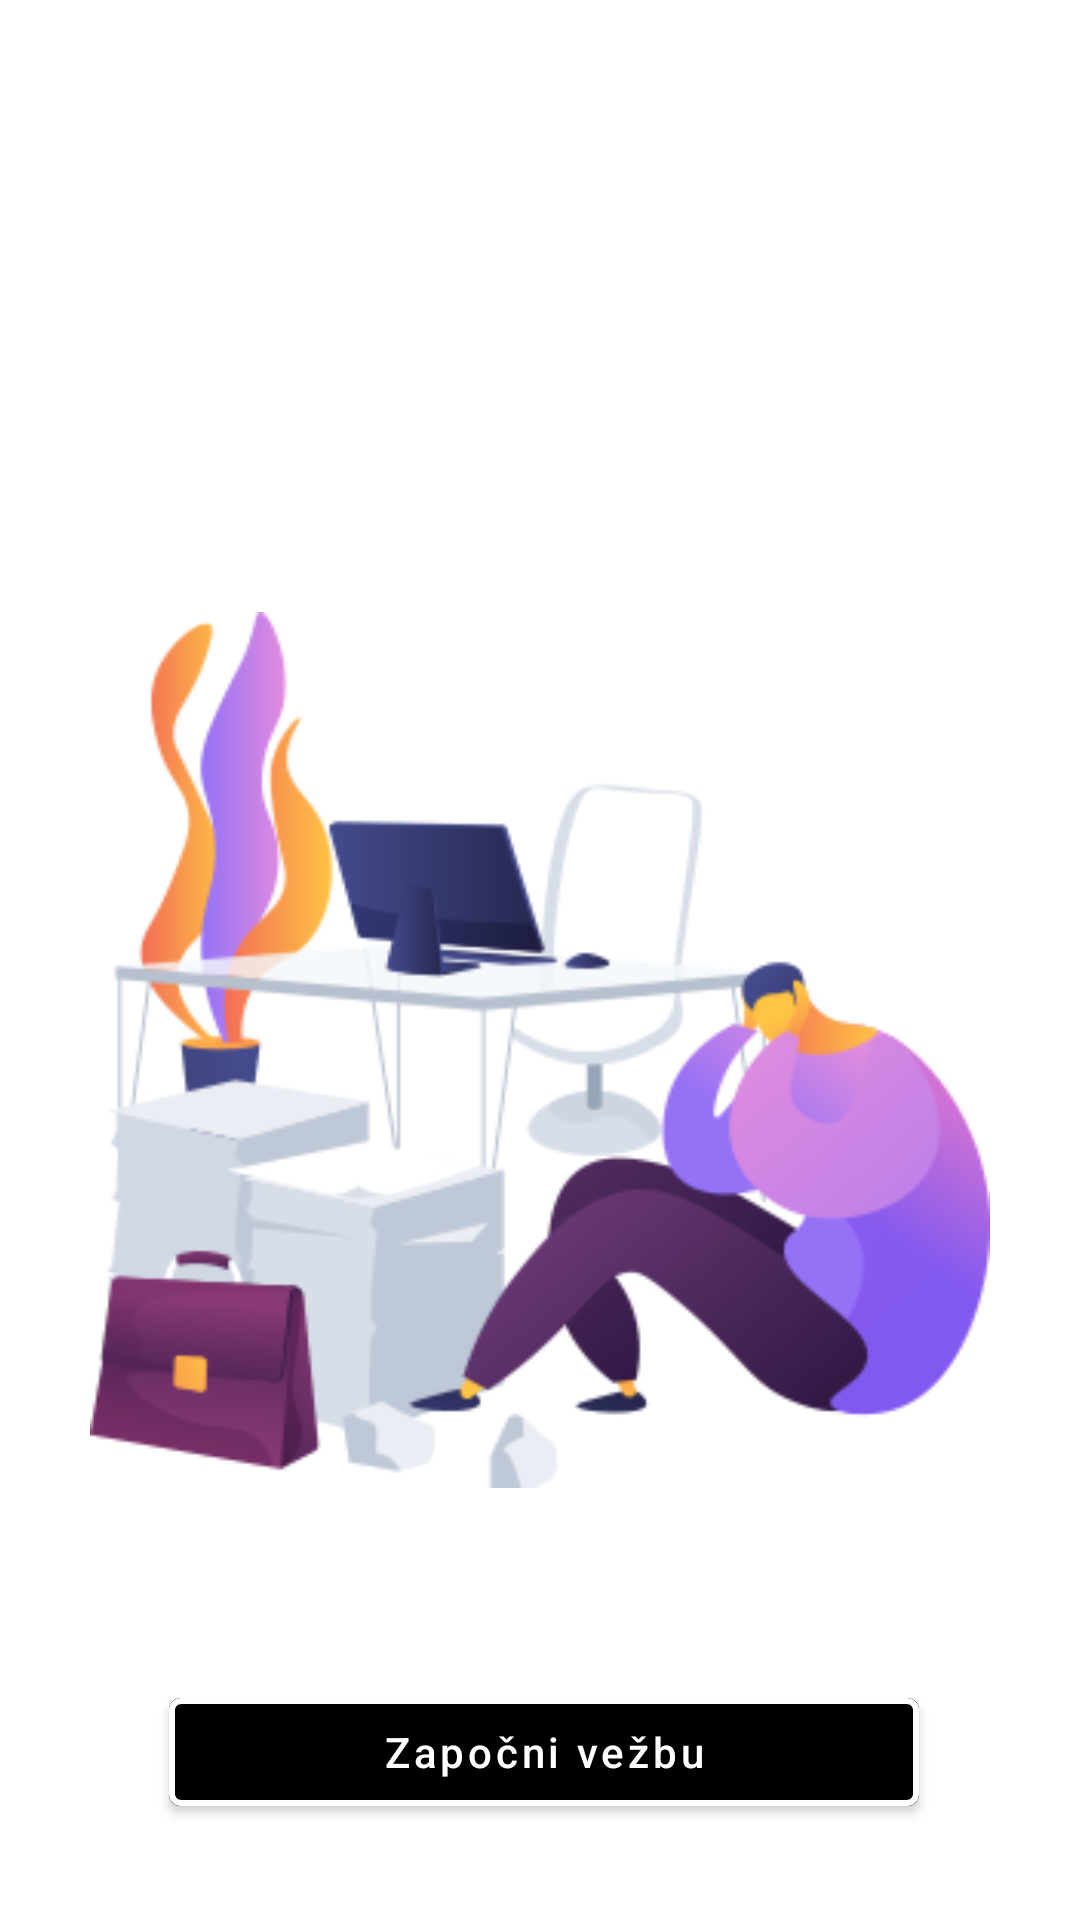

Reconstruct the res/layout file that produces this screen, plus the resources it refers to.
<!-- AndroidManifest.xml: application theme Theme.DemoApp -->
<!-- res/layout/activity_artboard_fourth.xml -->
<?xml version="1.0" encoding="utf-8"?>
<androidx.constraintlayout.widget.ConstraintLayout xmlns:android="http://schemas.android.com/apk/res/android"
    xmlns:app="http://schemas.android.com/apk/res-auto"
    xmlns:tools="http://schemas.android.com/tools"
    android:layout_width="match_parent"
    android:layout_height="match_parent"
    android:background="@color/cardArtboard3"
    tools:context=".ArtboardFourth"
    android:padding="30dp">


        <ImageButton
            android:id="@+id/backArrow"
            android:layout_width="wrap_content"
            android:layout_height="wrap_content"
            app:srcCompat="@drawable/ic_baseline_arrow_back"
            android:backgroundTint="@color/cardArtboard3"
            app:layout_constraintTop_toTopOf="parent"
            app:layout_constraintStart_toStartOf="parent"
            app:layout_constraintBottom_toTopOf="@+id/naslovA4"/>

        <ImageView
            android:id="@+id/userImg"
            android:layout_width="35dp"
            android:layout_height="35dp"
            android:src="@drawable/user"
            app:layout_constraintBottom_toTopOf="@id/naslovA4"
            app:layout_constraintEnd_toEndOf="parent"
            app:layout_constraintTop_toTopOf="parent"
            app:layout_constraintVertical_bias="0.204"></ImageView>

        <TextView
            android:id="@+id/naslovA4"
            android:layout_width="wrap_content"
            android:layout_height="wrap_content"
            android:text="Smanji anksioznost"
            android:textColor="@color/white"
            android:textStyle="bold"
            android:layout_marginTop="20dp"
            app:layout_constraintTop_toBottomOf="@id/backArrow"
            app:layout_constraintStart_toStartOf="parent"
            app:layout_constraintBottom_toTopOf="@id/opisA4">

        </TextView>

        <TextView
            android:layout_width="wrap_content"
            android:layout_height="wrap_content"
            android:id="@+id/opisA4"
            android:text="@string/loremIpsum"
            android:textColor="@color/white"
            android:layout_marginTop="30dp"
            app:layout_constraintTop_toBottomOf="@id/naslovA4"
            app:layout_constraintStart_toStartOf="parent">

        </TextView>


        <ImageView
            android:id="@+id/imageA4"
            android:layout_width="300dp"
            android:layout_height="300dp"
            android:layout_marginTop="60dp"
            app:layout_constraintBottom_toBottomOf="parent"
            app:layout_constraintEnd_toEndOf="parent"
            app:layout_constraintHorizontal_bias="0.5"
            app:layout_constraintStart_toStartOf="parent"
            app:layout_constraintTop_toTopOf="parent"
            app:srcCompat="@drawable/smanji_anksioznost">

        </ImageView>

        <com.google.android.material.button.MaterialButton
            android:id="@+id/btn_zapocniVezbu"
            android:layout_width="250dp"
            android:layout_height="wrap_content"
            android:layout_margin="60dp"
            android:backgroundTint="@color/cardArtboard3"
            android:text="Započni vežbu"
            android:textAllCaps="false"
            android:textColor="@color/white"
            app:layout_constraintEnd_toEndOf="parent"
            app:layout_constraintHorizontal_bias="0.484"
            app:layout_constraintStart_toStartOf="parent"
            app:layout_constraintTop_toBottomOf="@id/imageA4"
            app:strokeColor="@color/white"
            app:strokeWidth="2dp"></com.google.android.material.button.MaterialButton>




 


</androidx.constraintlayout.widget.ConstraintLayout>
<!-- res/layout/bottom_nav.xml (included above) -->
<com.google.android.material.bottomnavigation.BottomNavigationView
    xmlns:android="http://schemas.android.com/apk/res/android"
    xmlns:app="http://schemas.android.com/apk/res-auto"
    xmlns:tools="http://schemas.android.com/tools"
    android:id="@+id/bottomNavigation"
    android:layout_width="0dp"
    android:layout_height="75dp"
    android:background="@color/bottomBarBg"
    app:itemBackground="@drawable/bottom_nav_tab_background"
    app:itemHorizontalTranslationEnabled="false"
    app:itemIconTint="@color/greenDark"
    app:itemPaddingTop="20dp"
    app:itemTextColor="@color/greenDark"
    app:labelVisibilityMode="labeled"
    app:menu="@menu/bottom_navigation"></com.google.android.material.bottomnavigation.BottomNavigationView>
<!-- resources referenced by this layout -->
<resources>
  <color name="greenDark">#3E7973</color>
  <color name="white">#FFFFFFFF</color>
  <!-- drawable bottom_nav_tab_background (drawable) -->
  <selector xmlns:android="http://schemas.android.com/apk/res/android">
  
      <item android:state_checked="true">
          <layer-list>
              <item android:gravity="top">
                  <shape android:shape="rectangle">
                      <size android:height="4dp" />
                      <solid android:color="@color/greenDark" />
                  </shape>
              </item>
          </layer-list>
      </item>
  </selector>
  <!-- drawable ic_baseline_arrow_back (drawable) -->
  <vector android:autoMirrored="true" android:height="24dp"
      android:tint="@color/white" android:viewportHeight="24"
  
      android:viewportWidth="24" android:width="24dp" xmlns:android="http://schemas.android.com/apk/res/android">
      <path android:fillColor="@android:color/white" android:pathData="M11.67,3.87L9.9,2.1 0,12l9.9,9.9 1.77,-1.77L3.54,12z"/>
  </vector>
  <!-- drawable smanji_anksioznost: png bitmap (drawable, 37597 bytes) -->
  <!-- drawable user: png bitmap (drawable-v24, 1808 bytes) -->
  <style name="Theme.DemoApp" parent="Theme.MaterialComponents.DayNight.NoActionBar">
          
          <item name="colorPrimary">@color/purple_500</item>
          <item name="colorPrimaryVariant">@color/purple_700</item>
          <item name="colorOnPrimary">@color/white</item>
          
          <item name="colorSecondary">@color/teal_200</item>
          <item name="colorSecondaryVariant">@color/teal_700</item>
          <item name="colorOnSecondary">@color/black</item>
          
          <item name="android:statusBarColor" tools:targetApi="l">?attr/colorPrimaryVariant</item>
  
          
      </style>
  <color name="purple_500">#FF6200EE</color>
  <color name="purple_700">#FF3700B3</color>
  <color name="teal_200">#FF03DAC5</color>
  <color name="teal_700">#FF018786</color>
  <color name="black">#FF000000</color>
</resources>
